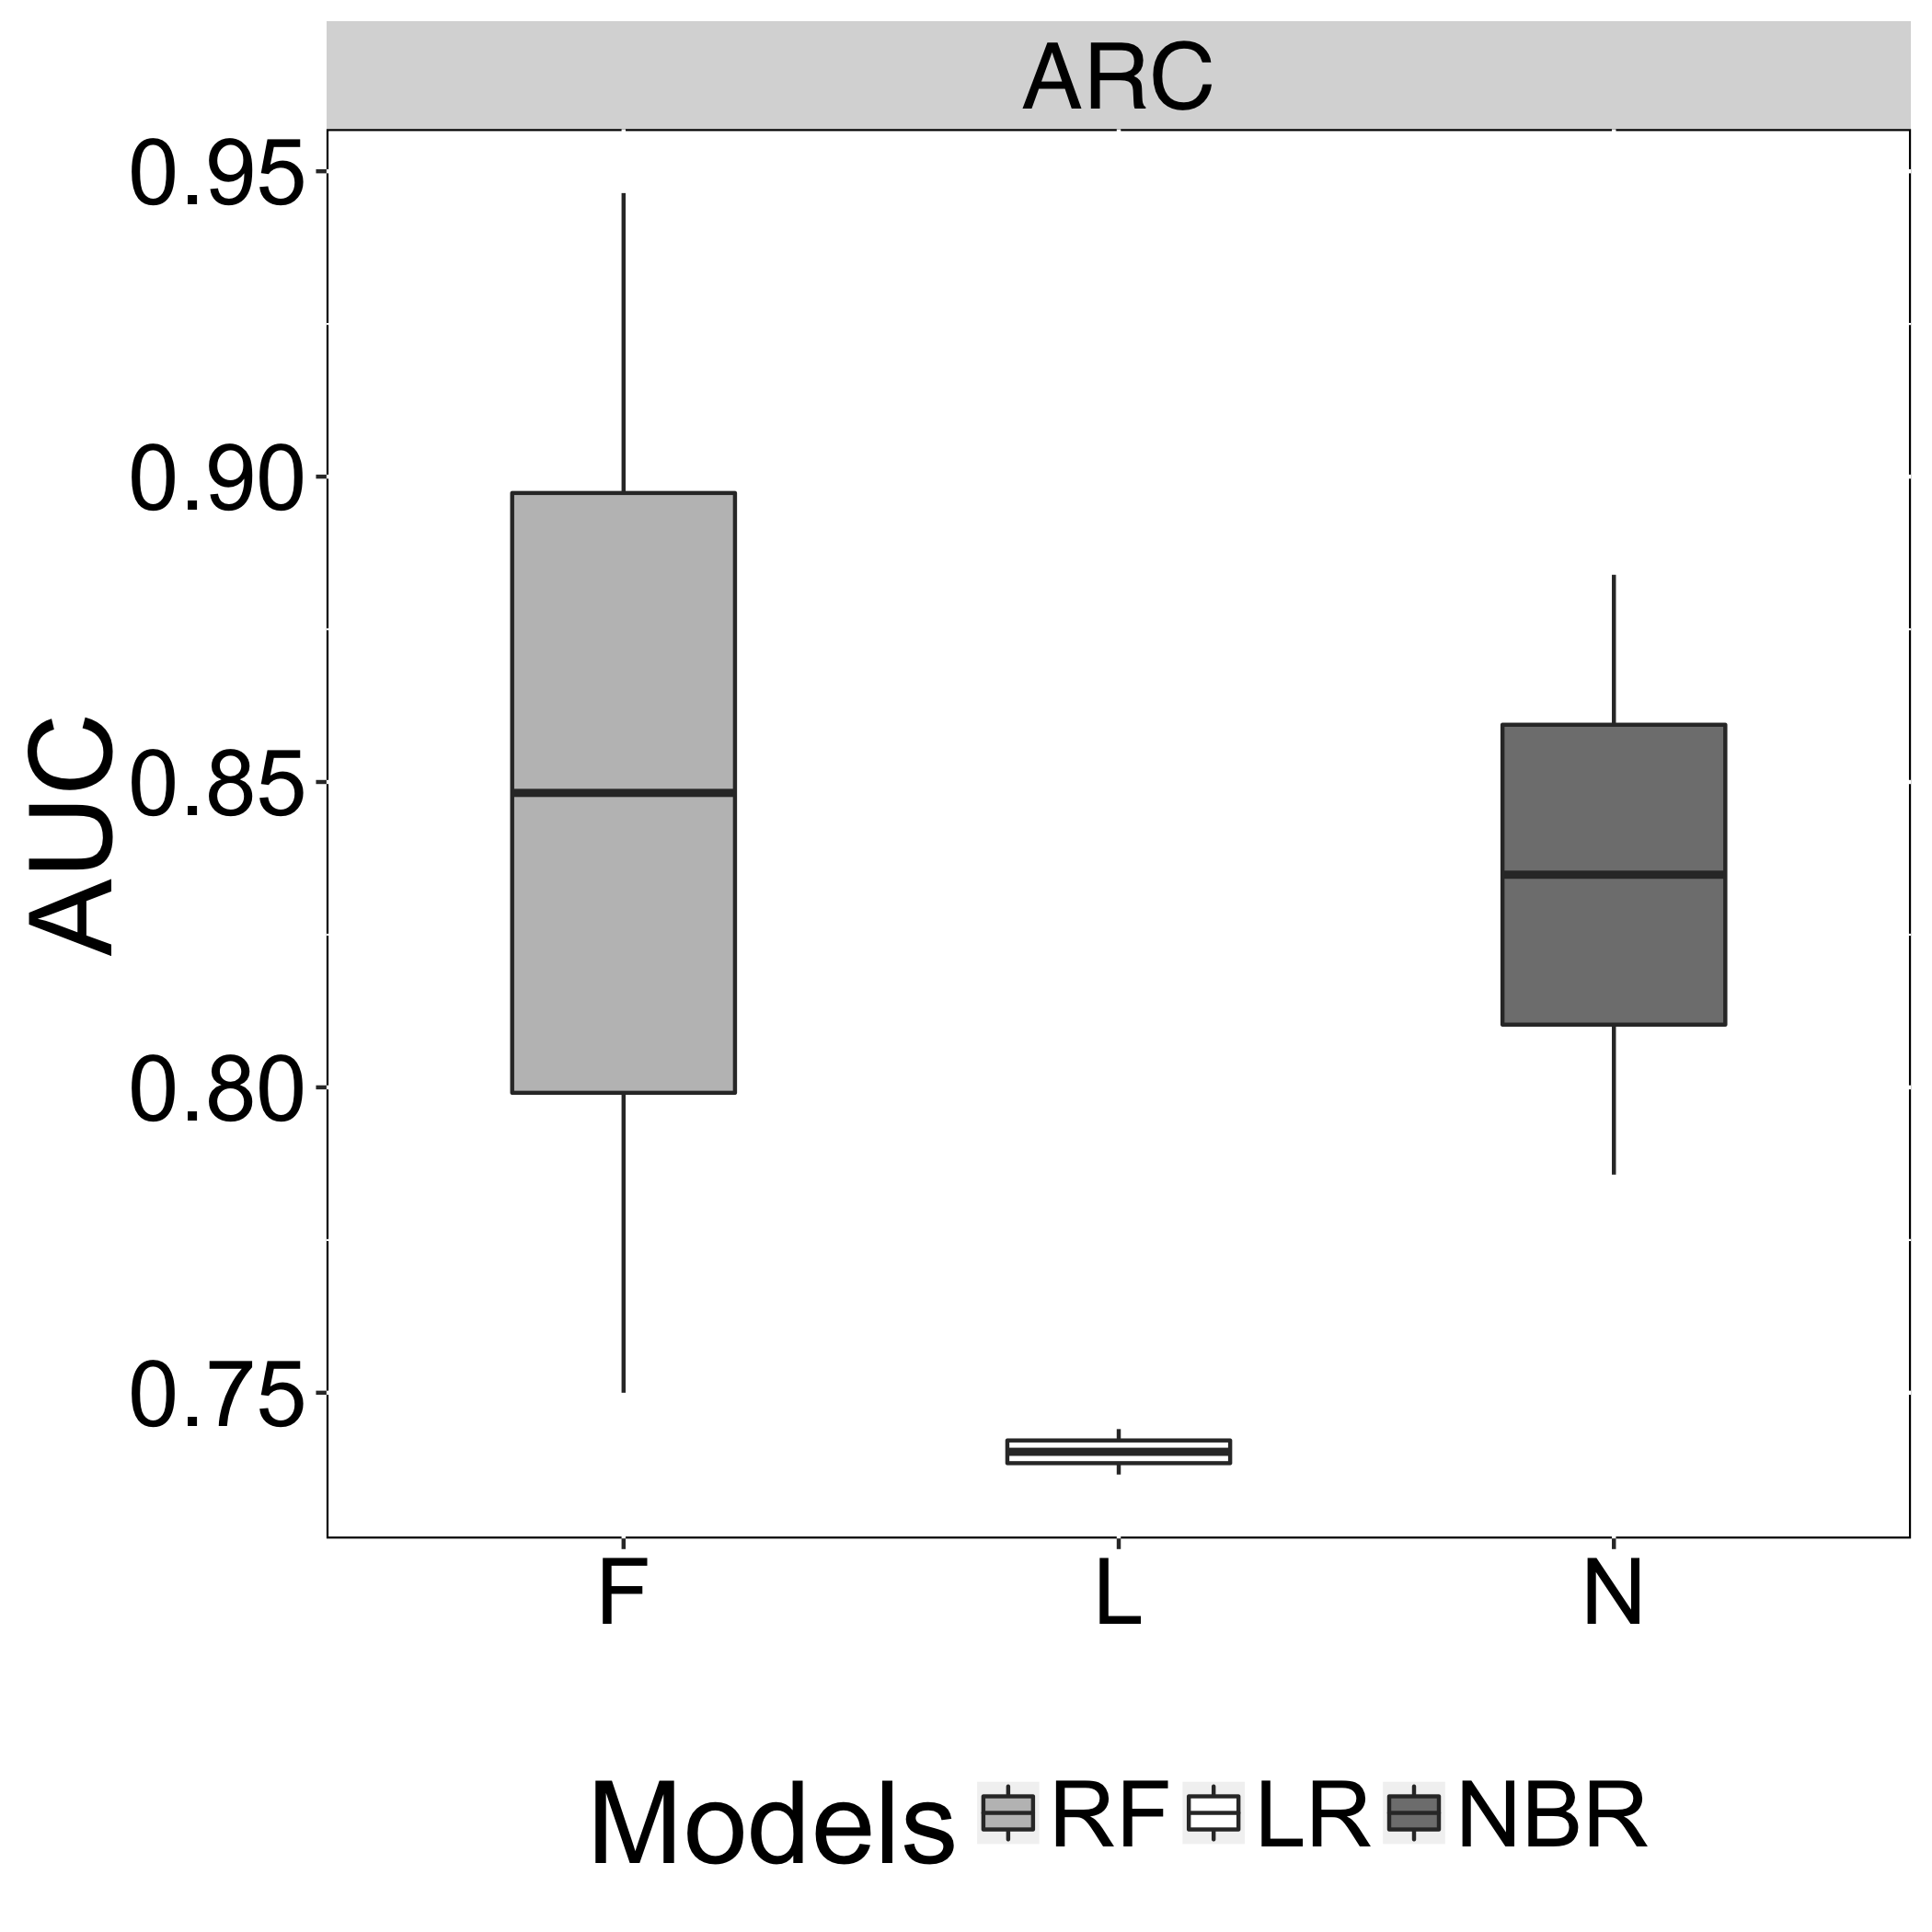

Source data for this figure (header and first rows):
Models, AUC, Recovery
N, 0.7857, ARC
L, 0.7366, ARC
F, 0.75, ARC
N, 0.8839, ARC
L, 0.744, ARC
F, 0.9464, ARC
